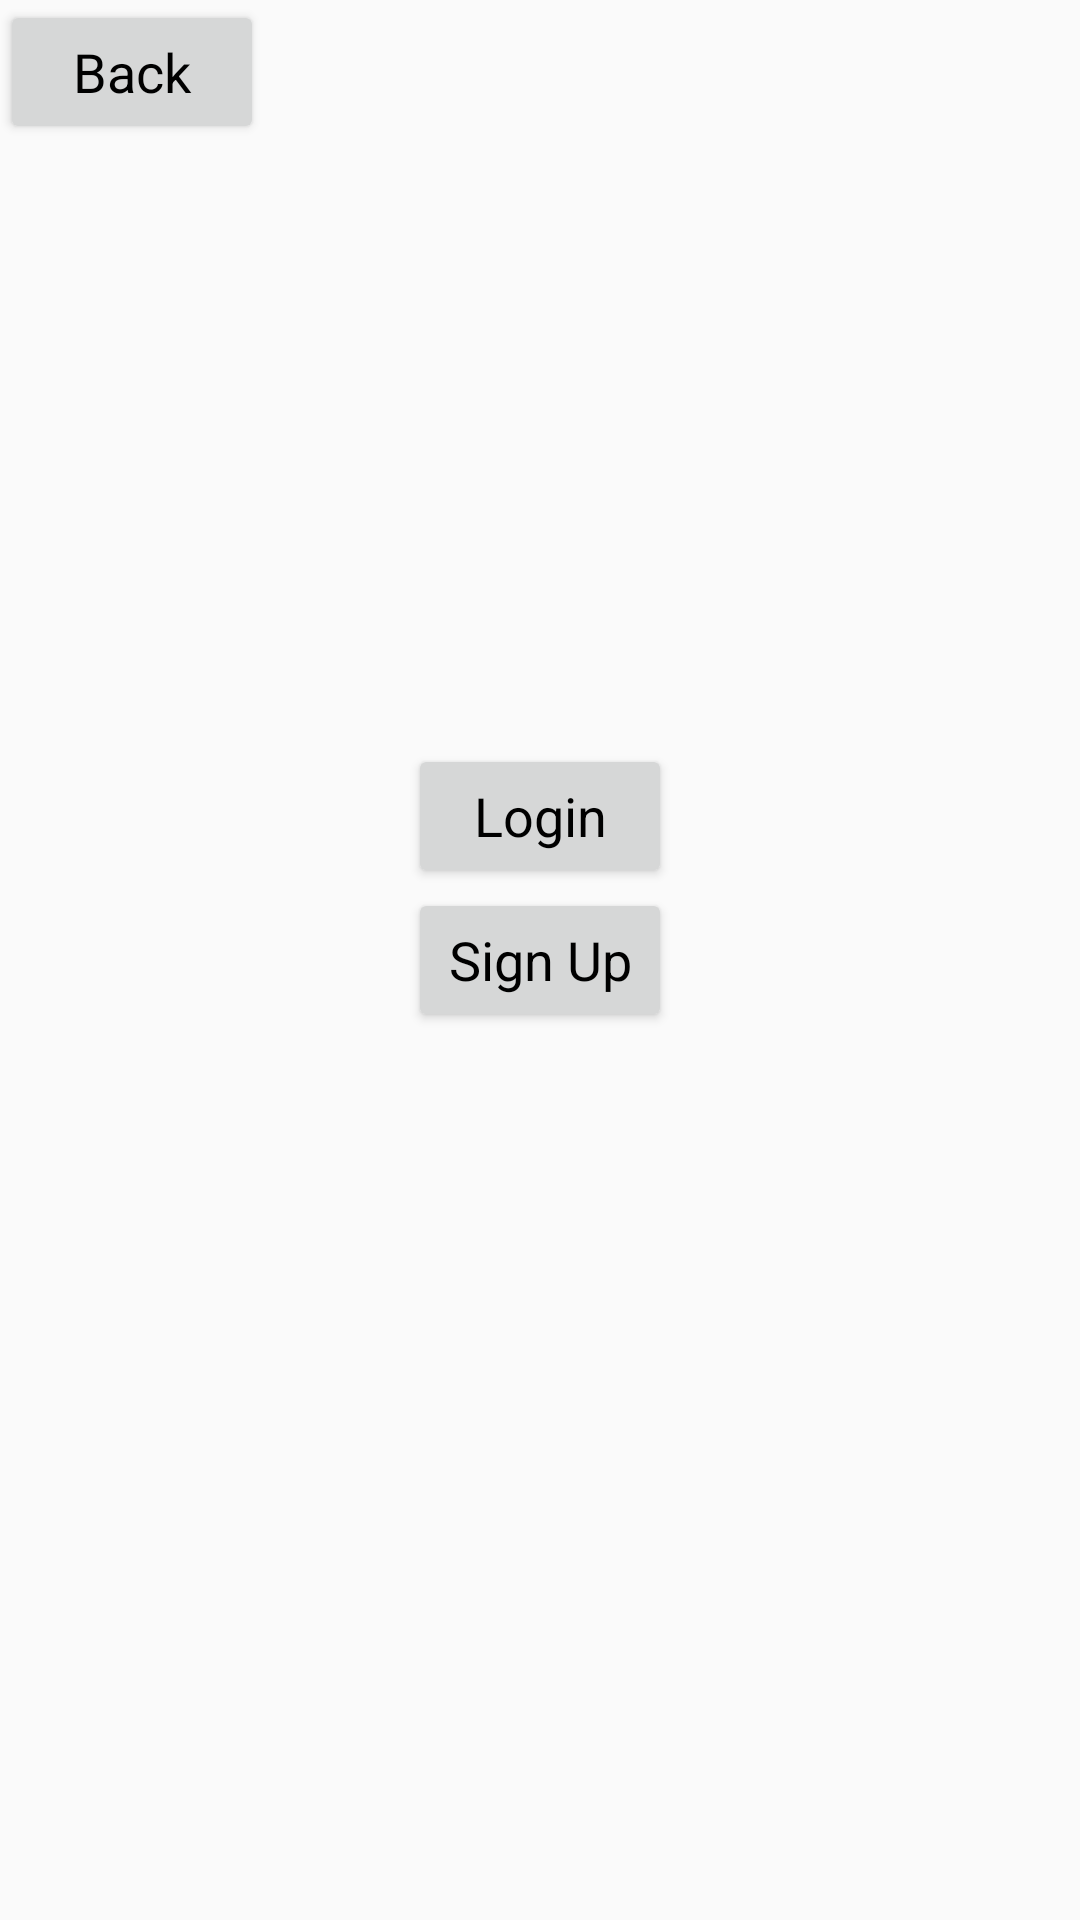

Layout XML and referenced resources for this Android screen:
<!-- AndroidManifest.xml: application theme AppTheme -->
<!-- res/layout/activity_main.xml -->
<?xml version="1.0" encoding="utf-8"?>
<RelativeLayout xmlns:android="http://schemas.android.com/apk/res/android"
    xmlns:tools="http://schemas.android.com/tools"
    android:layout_width="match_parent"
    android:layout_height="match_parent"
    android:orientation="vertical" >

    <Button
        android:id="@+id/sign_up_button"
        android:layout_width="wrap_content"
        android:layout_height="wrap_content"
        android:layout_centerHorizontal="true"
        android:layout_centerVertical="true"
        android:text="@string/sign_up_button"
        android:textColor="#ff000000"
        android:textAppearance="?android:attr/textAppearanceMedium" />

    <Button
        android:id="@+id/login_button"
        android:layout_width="wrap_content"
        android:layout_height="wrap_content"
        android:layout_above="@+id/sign_up_button"
        android:layout_centerHorizontal="true"
        android:text="@string/login_button"
        android:textColor="#ff000000"
        android:textAppearance="?android:attr/textAppearanceMedium" />

    <Button
        android:id="@+id/main_back_button"
        android:layout_width="wrap_content"
        android:layout_height="wrap_content"
        android:text="Back"
        android:textAppearance="?android:attr/textAppearanceMedium"
        android:layout_gravity="left"
        android:textColor="#ff000000"
        android:layout_alignParentTop="true"
        android:layout_alignParentLeft="true"
        android:layout_alignParentStart="true" />

</RelativeLayout>
<!-- resources referenced by this layout -->
<resources>
  <string name="login_button">Login</string>
  <string name="sign_up_button">Sign Up</string>
  <style name="AppTheme" parent="Theme.AppCompat.Light.DarkActionBar">
          <item name="android:actionBarStyle">@style/MyActionBar</item>
  
          
          <item name="actionBarStyle">@style/MyActionBar</item>
      </style>
  <style name="MyActionBar" parent="@style/Widget.AppCompat.Light.ActionBar.Solid.Inverse">
          <item name="android:background">@color/red</item>
  
          
          <item name="background">@color/red</item>
      </style>
  <color name="red">#bf313a</color>
</resources>
